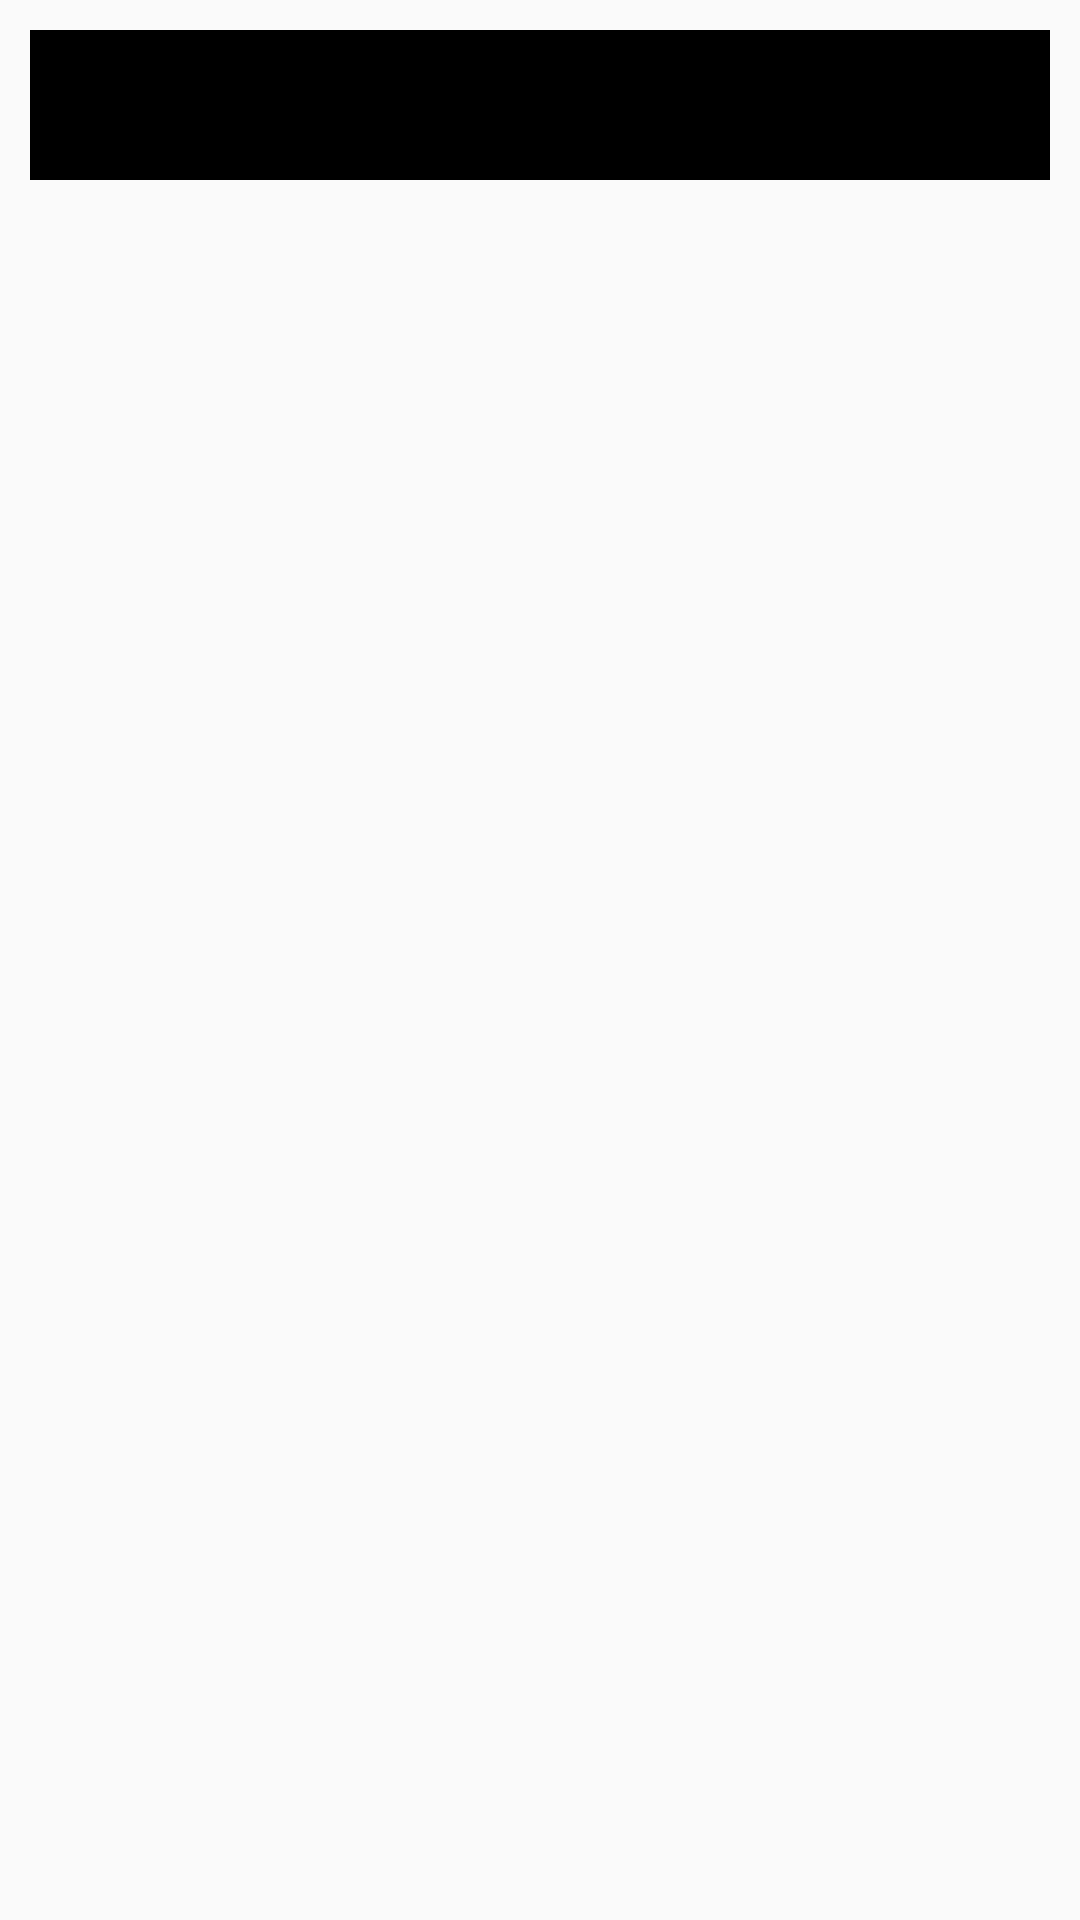

Layout XML and referenced resources for this Android screen:
<!-- AndroidManifest.xml: application theme AppTheme -->
<!-- res/layout/activity_dash_board.xml -->
<?xml version="1.0" encoding="utf-8"?>
<LinearLayout xmlns:android="http://schemas.android.com/apk/res/android"
    xmlns:app="http://schemas.android.com/apk/res-auto"
    xmlns:tools="http://schemas.android.com/tools"
    android:layout_width="match_parent"
    android:layout_height="match_parent"
    android:orientation="vertical"
    tools:context=".DashBoard">

    <LinearLayout
        android:layout_width="match_parent"
        android:layout_height="50dp"
        android:layout_margin="10dp"
        android:background="#000">

    </LinearLayout>

    <androidx.recyclerview.widget.RecyclerView
        android:layout_marginStart="10dp"
        android:id="@+id/RecyclerViewAllChart"
        android:layout_width="match_parent"
        android:layout_height="match_parent">



    </androidx.recyclerview.widget.RecyclerView>

</LinearLayout>
<!-- resources referenced by this layout -->
<resources>
  <style name="AppTheme" parent="Theme.AppCompat.Light.NoActionBar">
          
          <item name="colorPrimary">@color/colorPrimary</item>
          <item name="colorPrimaryDark">@color/colorPrimaryDark</item>
          <item name="colorAccent">@color/colorAccent</item>
  
  
          <item name="android:windowContentTransitions">true</item>
  
  
  
      </style>
  <!-- not gathered from this repository: default colours our renderer supplied (Android Studio template values) -->
  <color name="colorPrimary">#FF6200EE</color>
  <color name="colorPrimaryDark">#FF3700B3</color>
  <color name="colorAccent">#FF03DAC5</color>
</resources>
